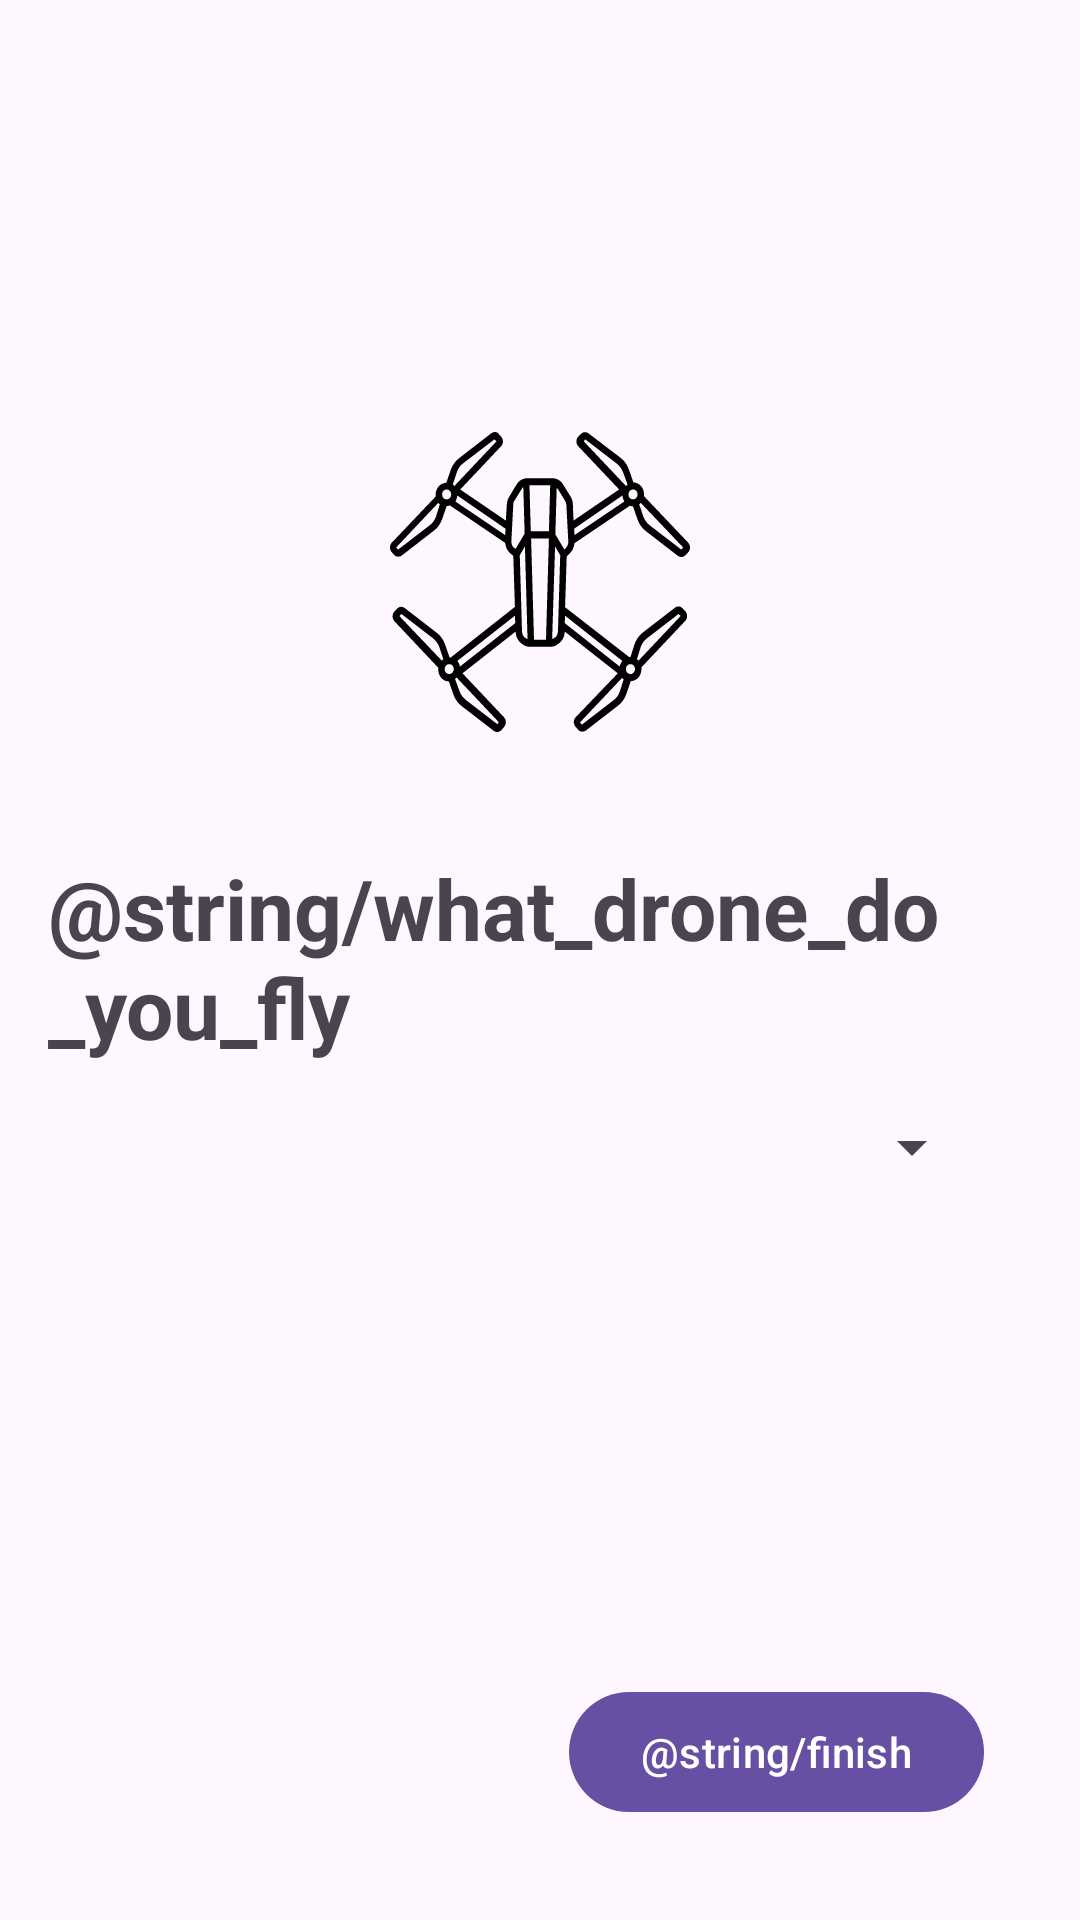

Here is an Android app screen rendered from its layout file. Give the layout XML and the strings, colors and styles it references.
<!-- AndroidManifest.xml: application theme Theme.CanIFly -->
<!-- res/layout/fragment_choose_drone.xml -->
<?xml version="1.0" encoding="utf-8"?>
<androidx.constraintlayout.widget.ConstraintLayout xmlns:android="http://schemas.android.com/apk/res/android"
    xmlns:tools="http://schemas.android.com/tools"
    android:layout_width="match_parent"
    android:layout_height="match_parent"
    android:padding="16dp"
    xmlns:app="http://schemas.android.com/apk/res-auto"
    tools:context=".presentation.onboarding.ChooseDroneFragment">


    <ImageView
        android:id="@+id/iv_loc_per"
        android:layout_width="wrap_content"
        android:layout_height="wrap_content"
        android:layout_marginTop="128dp"
        android:src="@drawable/ic_drone_choose"
        app:layout_constraintEnd_toEndOf="parent"
        app:layout_constraintStart_toStartOf="parent"
        app:layout_constraintTop_toTopOf="parent" />

    <com.google.android.material.textview.MaterialTextView
        android:id="@+id/tv_where_r_u"
        android:layout_width="wrap_content"
        android:layout_height="wrap_content"
        android:layout_marginStart="16dp"
        android:layout_marginTop="40dp"
        android:layout_marginEnd="16dp"
        android:text="@string/what_drone_do_you_fly"
        android:textSize="28sp"
        android:textStyle="bold"
        app:layout_constraintEnd_toEndOf="@+id/iv_loc_per"
        app:layout_constraintStart_toStartOf="@+id/iv_loc_per"
        app:layout_constraintTop_toBottomOf="@+id/iv_loc_per" />

    <Spinner
        android:id="@+id/spinner_drones"
        android:layout_width="match_parent"
        android:layout_height="wrap_content"
        android:layout_marginStart="16dp"
        android:layout_marginTop="16dp"
        android:layout_marginEnd="16dp"
        app:layout_constraintEnd_toEndOf="parent"
        app:layout_constraintStart_toStartOf="parent"
        app:layout_constraintTop_toBottomOf="@+id/tv_where_r_u" />

    <com.google.android.material.button.MaterialButton
        android:id="@+id/btn_finish"
        android:layout_width="wrap_content"
        android:layout_height="wrap_content"
        android:layout_marginEnd="16dp"
        android:layout_marginBottom="16dp"
        android:text="@string/finish"
        app:layout_constraintBottom_toBottomOf="parent"
        app:layout_constraintEnd_toEndOf="parent" />

</androidx.constraintlayout.widget.ConstraintLayout>
<!-- resources referenced by this layout -->
<resources>
  <!-- drawable ic_drone_choose: vector/xml drawable (drawable, 5552 chars, omitted) -->
  <style name="Theme.CanIFly" parent="Base.Theme.CanIFly" />
  <style name="Base.Theme.CanIFly" parent="Theme.Material3.DayNight.NoActionBar">
          
          
      </style>
</resources>
